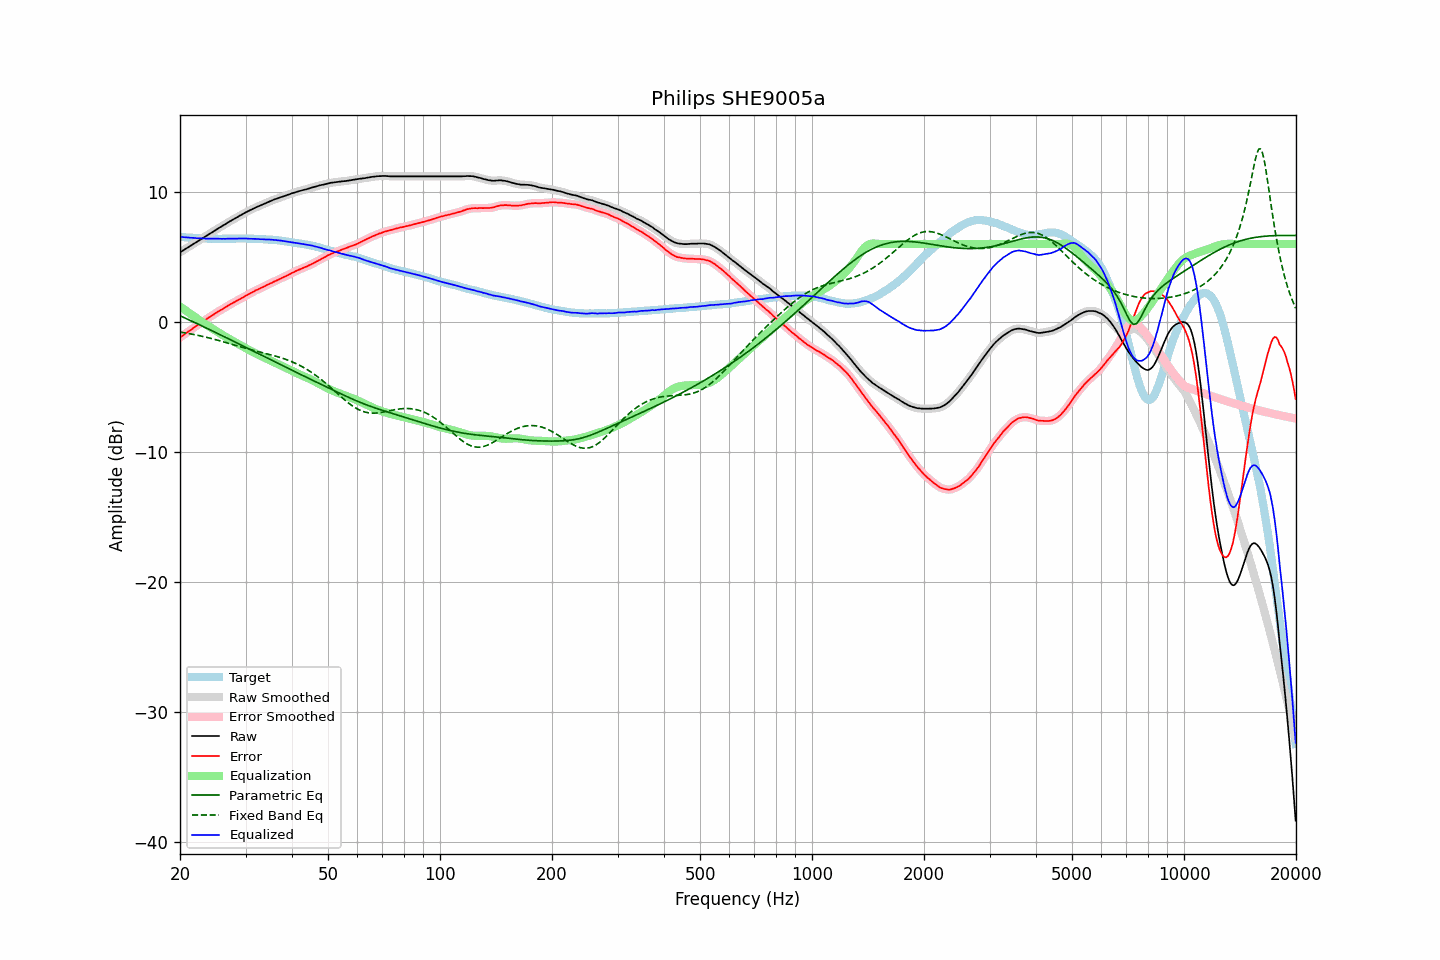

Source data for this figure (header and first rows):
frequency, raw, error, smoothed, error_smoothed, equalization, parametric_eq, fixed_band_eq, equalized_raw, equalized_smoothed, target
20.00, 5.35, -1.19, 5.35, -1.19, 1.19, 0.48, -0.77, 6.55, 6.55, 6.55
20.20, 5.43, -1.10, 5.43, -1.10, 1.10, 0.42, -0.79, 6.54, 6.53, 6.54
20.40, 5.50, -1.02, 5.51, -1.02, 1.01, 0.37, -0.81, 6.52, 6.52, 6.53
20.61, 5.58, -0.93, 5.59, -0.93, 0.93, 0.31, -0.83, 6.51, 6.51, 6.52
20.81, 5.66, -0.83, 5.66, -0.83, 0.84, 0.25, -0.86, 6.50, 6.50, 6.49
21.02, 5.74, -0.74, 5.74, -0.75, 0.75, 0.20, -0.88, 6.49, 6.49, 6.48
21.23, 5.81, -0.66, 5.82, -0.66, 0.66, 0.14, -0.90, 6.48, 6.48, 6.47
21.44, 5.89, -0.59, 5.90, -0.58, 0.58, 0.08, -0.92, 6.47, 6.47, 6.48
21.66, 5.97, -0.49, 5.97, -0.49, 0.49, 0.03, -0.95, 6.46, 6.46, 6.46
21.87, 6.06, -0.41, 6.05, -0.41, 0.41, -0.03, -0.97, 6.46, 6.46, 6.46
22.09, 6.12, -0.32, 6.13, -0.32, 0.32, -0.09, -1.00, 6.44, 6.45, 6.44
22.31, 6.21, -0.24, 6.21, -0.24, 0.24, -0.15, -1.02, 6.44, 6.44, 6.44
22.54, 6.28, -0.15, 6.28, -0.15, 0.15, -0.21, -1.05, 6.43, 6.43, 6.43
22.76, 6.36, -0.07, 6.36, -0.06, 0.07, -0.27, -1.08, 6.43, 6.43, 6.43
22.99, 6.44, 0.02, 6.44, 0.02, -0.02, -0.32, -1.11, 6.42, 6.42, 6.42
23.22, 6.51, 0.10, 6.52, 0.10, -0.10, -0.38, -1.13, 6.41, 6.42, 6.41
23.45, 6.59, 0.18, 6.60, 0.18, -0.18, -0.44, -1.16, 6.41, 6.41, 6.42
23.69, 6.67, 0.26, 6.67, 0.26, -0.26, -0.50, -1.19, 6.41, 6.41, 6.41
23.92, 6.75, 0.36, 6.75, 0.34, -0.34, -0.56, -1.22, 6.41, 6.41, 6.40
24.16, 6.82, 0.42, 6.83, 0.42, -0.42, -0.62, -1.26, 6.40, 6.40, 6.41
24.40, 6.91, 0.50, 6.91, 0.50, -0.50, -0.68, -1.29, 6.40, 6.40, 6.41
24.65, 6.98, 0.58, 6.98, 0.58, -0.58, -0.74, -1.32, 6.40, 6.40, 6.41
24.89, 7.07, 0.66, 7.06, 0.66, -0.66, -0.80, -1.35, 6.41, 6.40, 6.41
25.14, 7.13, 0.74, 7.14, 0.74, -0.74, -0.86, -1.39, 6.40, 6.40, 6.39
25.39, 7.22, 0.82, 7.21, 0.82, -0.81, -0.92, -1.42, 6.40, 6.40, 6.39
25.65, 7.28, 0.89, 7.28, 0.89, -0.89, -0.98, -1.46, 6.40, 6.40, 6.39
25.91, 7.35, 0.96, 7.36, 0.96, -0.96, -1.04, -1.49, 6.39, 6.39, 6.39
26.16, 7.44, 1.03, 7.43, 1.03, -1.04, -1.10, -1.53, 6.40, 6.39, 6.40
26.43, 7.50, 1.10, 7.51, 1.11, -1.11, -1.16, -1.56, 6.39, 6.39, 6.40
26.69, 7.58, 1.18, 7.58, 1.18, -1.19, -1.22, -1.60, 6.40, 6.40, 6.40
26.96, 7.66, 1.26, 7.66, 1.26, -1.26, -1.28, -1.63, 6.40, 6.40, 6.40
27.23, 7.73, 1.34, 7.73, 1.34, -1.33, -1.35, -1.67, 6.40, 6.40, 6.40
27.50, 7.80, 1.41, 7.80, 1.41, -1.40, -1.41, -1.71, 6.40, 6.40, 6.40
27.77, 7.87, 1.47, 7.87, 1.47, -1.47, -1.47, -1.74, 6.40, 6.40, 6.40
28.05, 7.94, 1.54, 7.94, 1.54, -1.54, -1.53, -1.78, 6.40, 6.40, 6.40
28.33, 8.01, 1.60, 8.02, 1.60, -1.61, -1.59, -1.82, 6.41, 6.41, 6.41
28.62, 8.08, 1.67, 8.09, 1.67, -1.67, -1.65, -1.85, 6.41, 6.41, 6.41
28.90, 8.16, 1.74, 8.16, 1.74, -1.74, -1.71, -1.89, 6.42, 6.41, 6.42
29.19, 8.22, 1.81, 8.23, 1.81, -1.81, -1.77, -1.92, 6.41, 6.42, 6.42
29.48, 8.29, 1.88, 8.30, 1.88, -1.88, -1.84, -1.96, 6.42, 6.42, 6.42
29.78, 8.36, 1.95, 8.36, 1.95, -1.95, -1.90, -2.00, 6.41, 6.41, 6.42
30.08, 8.43, 2.02, 8.43, 2.02, -2.02, -1.96, -2.03, 6.41, 6.41, 6.41
30.38, 8.49, 2.09, 8.49, 2.09, -2.09, -2.02, -2.06, 6.41, 6.41, 6.40
30.68, 8.55, 2.15, 8.56, 2.16, -2.16, -2.08, -2.10, 6.40, 6.40, 6.40
30.99, 8.62, 2.22, 8.62, 2.22, -2.22, -2.14, -2.13, 6.40, 6.40, 6.40
31.30, 8.68, 2.29, 8.68, 2.29, -2.29, -2.20, -2.16, 6.39, 6.39, 6.40
31.61, 8.74, 2.35, 8.74, 2.36, -2.35, -2.27, -2.19, 6.39, 6.39, 6.39
31.93, 8.80, 2.43, 8.80, 2.42, -2.41, -2.33, -2.23, 6.39, 6.39, 6.37
32.24, 8.85, 2.47, 8.85, 2.48, -2.47, -2.39, -2.26, 6.38, 6.38, 6.38
32.57, 8.90, 2.54, 8.91, 2.54, -2.53, -2.45, -2.29, 6.37, 6.37, 6.37
32.89, 8.95, 2.59, 8.96, 2.59, -2.59, -2.51, -2.32, 6.36, 6.36, 6.37
33.22, 9.01, 2.65, 9.01, 2.65, -2.65, -2.57, -2.35, 6.36, 6.36, 6.36
33.55, 9.06, 2.70, 9.06, 2.71, -2.71, -2.64, -2.38, 6.35, 6.35, 6.36
33.89, 9.11, 2.77, 9.12, 2.77, -2.77, -2.70, -2.41, 6.34, 6.35, 6.35
34.23, 9.17, 2.84, 9.17, 2.83, -2.83, -2.76, -2.44, 6.34, 6.34, 6.34
34.57, 9.22, 2.89, 9.23, 2.89, -2.89, -2.82, -2.48, 6.33, 6.34, 6.33
34.92, 9.28, 2.96, 9.28, 2.95, -2.95, -2.88, -2.51, 6.33, 6.33, 6.32
35.27, 9.33, 3.00, 9.33, 3.01, -3.01, -2.94, -2.54, 6.33, 6.33, 6.34
35.62, 9.38, 3.07, 9.39, 3.07, -3.07, -3.00, -2.57, 6.32, 6.32, 6.31
35.97, 9.43, 3.12, 9.43, 3.12, -3.13, -3.06, -2.61, 6.31, 6.31, 6.31
... 635 more rows
